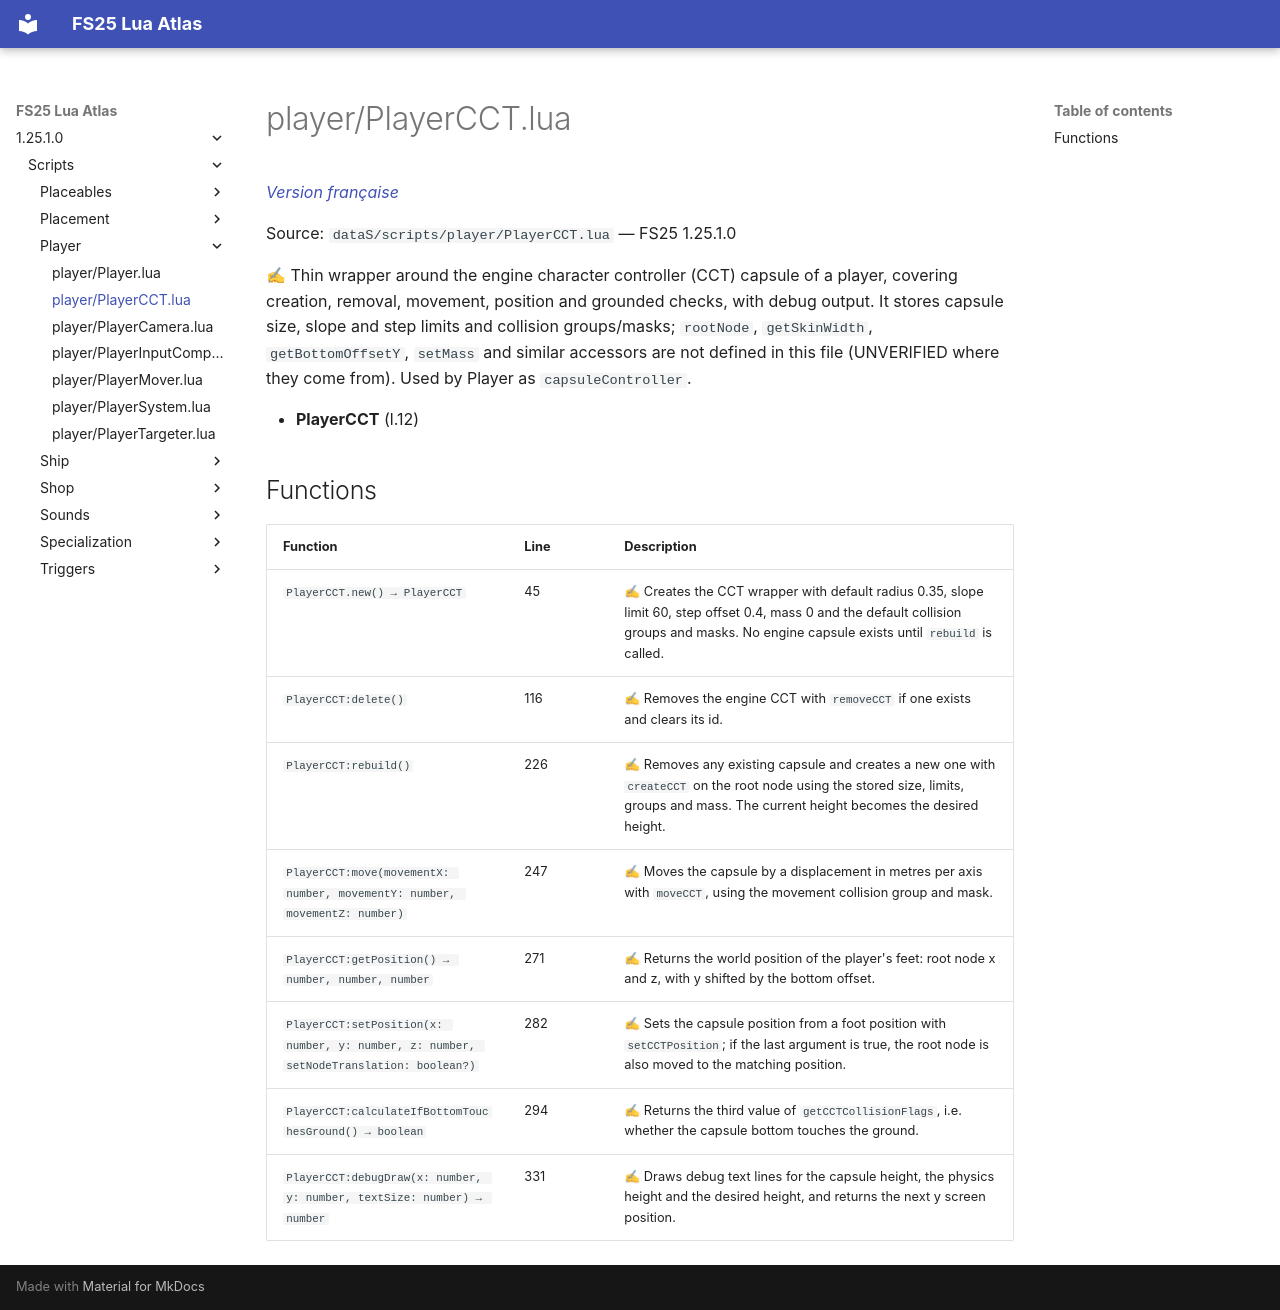

repository: Tim0219800/fs25-lua-atlas · page: 1.25.1.0/scripts/player/PlayerCCT.html · generator: mkdocs

# player/PlayerCCT.lua

*[Version française](../../fr/scripts/player/PlayerCCT.md)*

Source: `dataS/scripts/player/PlayerCCT.lua` — FS25 1.25.1.0

✍ Thin wrapper around the engine character controller (CCT) capsule of a player, covering creation, removal, movement, position and grounded checks, with debug output. It stores capsule size, slope and step limits and collision groups/masks; `rootNode`, `getSkinWidth`, `getBottomOffsetY`, `setMass` and similar accessors are not defined in this file (UNVERIFIED where they come from). Used by Player as `capsuleController`.

- **PlayerCCT** (l.12)

## Functions

| Function | Line | Description |
|---|---|---|
| `PlayerCCT.new() → PlayerCCT` | 45 | ✍ Creates the CCT wrapper with default radius 0.35, slope limit 60, step offset 0.4, mass 0 and the default collision groups and masks. No engine capsule exists until `rebuild` is called. |
| `PlayerCCT:delete()` | 116 | ✍ Removes the engine CCT with `removeCCT` if one exists and clears its id. |
| `PlayerCCT:rebuild()` | 226 | ✍ Removes any existing capsule and creates a new one with `createCCT` on the root node using the stored size, limits, groups and mass. The current height becomes the desired height. |
| `PlayerCCT:move(movementX: number, movementY: number, movementZ: number)` | 247 | ✍ Moves the capsule by a displacement in metres per axis with `moveCCT`, using the movement collision group and mask. |
| `PlayerCCT:getPosition() → number, number, number` | 271 | ✍ Returns the world position of the player's feet: root node x and z, with y shifted by the bottom offset. |
| `PlayerCCT:setPosition(x: number, y: number, z: number, setNodeTranslation: boolean?)` | 282 | ✍ Sets the capsule position from a foot position with `setCCTPosition`; if the last argument is true, the root node is also moved to the matching position. |
| `PlayerCCT:calculateIfBottomTouchesGround() → boolean` | 294 | ✍ Returns the third value of `getCCTCollisionFlags`, i.e. whether the capsule bottom touches the ground. |
| `PlayerCCT:debugDraw(x: number, y: number, textSize: number) → number` | 331 | ✍ Draws debug text lines for the capsule height, the physics height and the desired height, and returns the next y screen position. |
